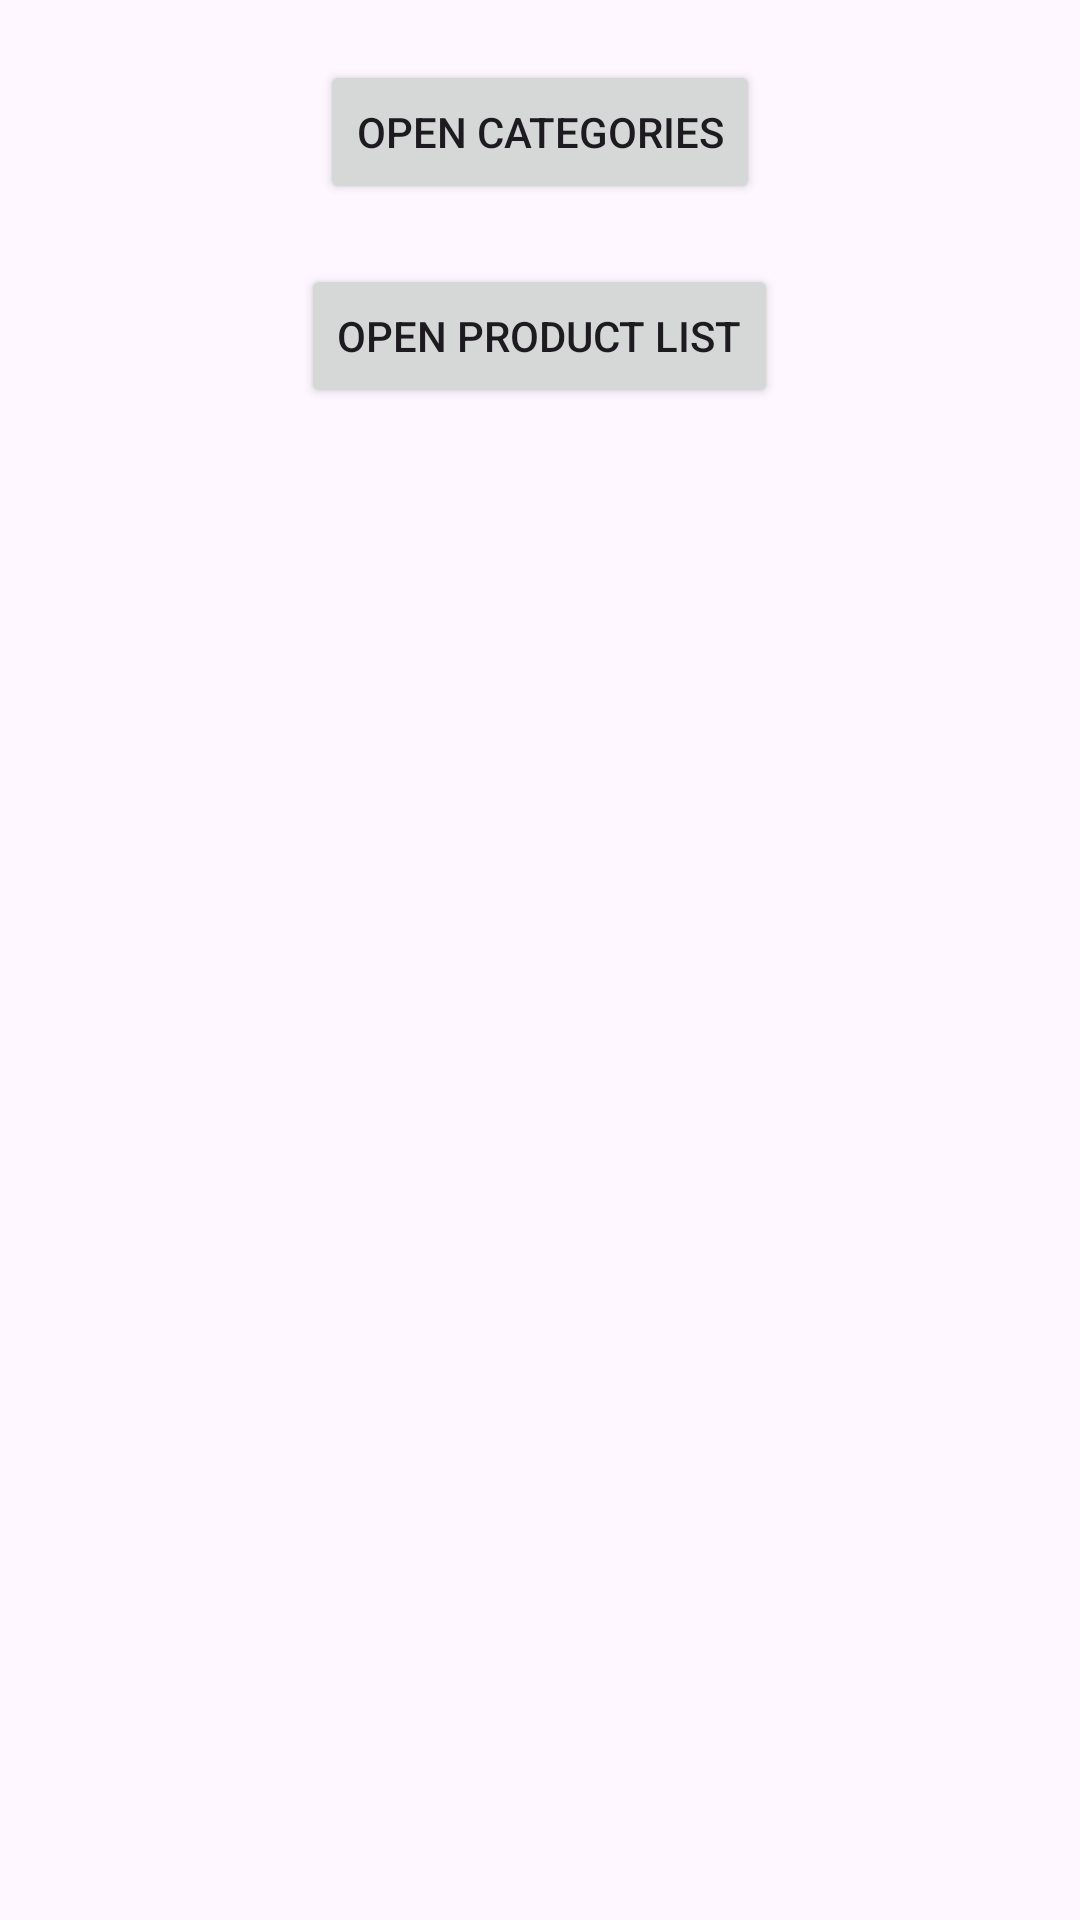

This screen was rendered from an Android layout file. Write that file and the resources it references.
<!-- AndroidManifest.xml: application theme Theme.Lab1_PH47392 -->
<!-- res/layout/activity_main.xml -->
<?xml version="1.0" encoding="utf-8"?>
<LinearLayout xmlns:android="http://schemas.android.com/apk/res/android"
    xmlns:app="http://schemas.android.com/apk/res-auto"
    xmlns:tools="http://schemas.android.com/tools"
    android:orientation="vertical"
    android:id="@+id/main"
    android:layout_width="match_parent"
    android:layout_height="match_parent"
    tools:context=".MainActivity">

    <Button
        android:layout_marginTop="20dp"
        android:id="@+id/btnCategory"
        android:layout_width="wrap_content"
        android:layout_height="wrap_content"
        android:text="Open Categories"
        android:layout_gravity="center"/>
    <Button
        android:layout_marginTop="20dp"
        android:id="@+id/buttonOpenProductActivity"
        android:layout_width="wrap_content"
        android:layout_height="wrap_content"
        android:text="Open Product List"
        android:layout_gravity="center"/>



</LinearLayout>
<!-- resources referenced by this layout -->
<resources>
  <style name="Theme.Lab1_PH47392" parent="Base.Theme.Lab1_PH47392" />
  <style name="Base.Theme.Lab1_PH47392" parent="Theme.Material3.DayNight.NoActionBar">
          
          
      </style>
</resources>
